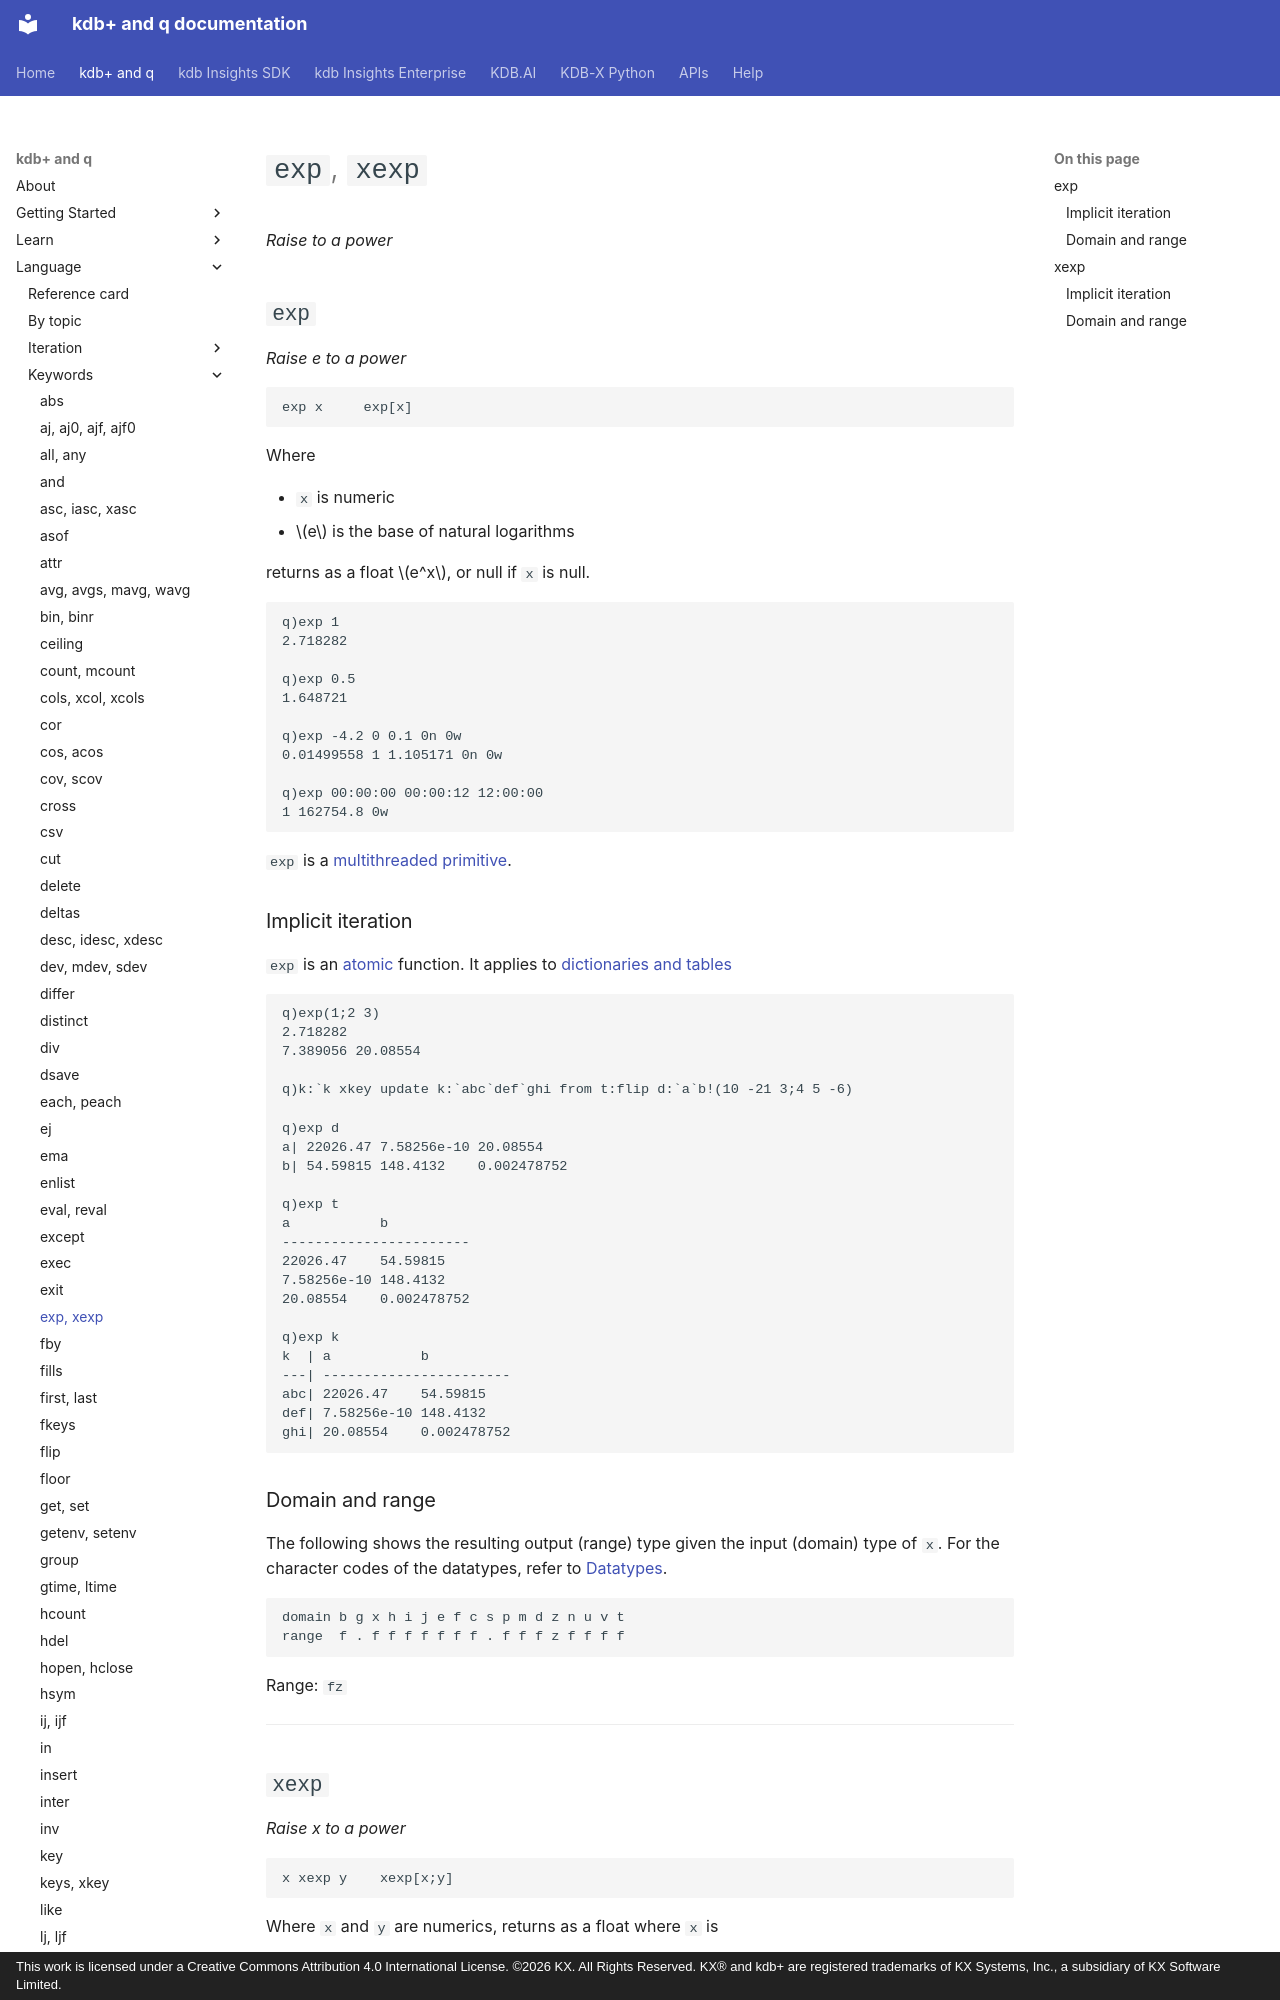

repository: KxSystems/docs · page: ref/exp/index.html · generator: mkdocs · copyright: This work is licensed under a Creative Commons Attribution 4.0 International License. ©2026 KX. All Rights Reserved. KX® and kdb+ are registered trademarks of KX Systems, Inc., a subsidiary of KX Software Limited.

---
title: exp, xexp – raise to a power | Reference | kdb+ and q documentation
description: exp and xexp are q keywords. exp raises e to the power of its argument; xexp raises its left argument to the power of its right.
author: KX Systems, Inc., a subsidiary of KX Software Limited
---
# `exp`, `xexp`

_Raise to a power_

## `exp`

_Raise e to a power_

```syntax
exp x     exp[x]
```

Where

- `x` is numeric
- $e$ is the base of natural logarithms

returns as a float $e^x$, or null if `x` is null.

```q
q)exp 1
2.718282

q)exp 0.5
1.648721

q)exp -4.2 0 0.1 0n 0w
0.01499558 1 1.105171 0n 0w

q)exp 00:00:00 00:00:12 12:00:00
1 162754.8 0w
```

`exp` is a [multithreaded primitive](../kb/mt-primitives.md).

### Implicit iteration

`exp` is an [atomic](../basics/atomic.md) function.
It applies to [dictionaries and tables](../basics/math.md#dictionaries-and-tables)

```q
q)exp(1;2 3)
2.718282
7.389056 20.08554

q)k:`k xkey update k:`abc`def`ghi from t:flip d:`a`b!(10 -21 3;4 5 -6)

q)exp d
a| 22026.47 7.58256e-10 20.08554
b| 54.59815 148.4132    0.002478752

q)exp t
a           b
-----------------------
22026.47    54.59815
7.58256e-10 148.4132
20.08554    0.002478752

q)exp k
k  | a           b
---| -----------------------
abc| 22026.47    54.59815
def| 7.58256e-10 148.4132
ghi| 20.08554    0.002478752
```
